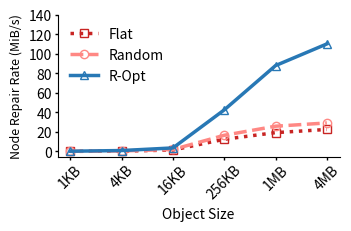
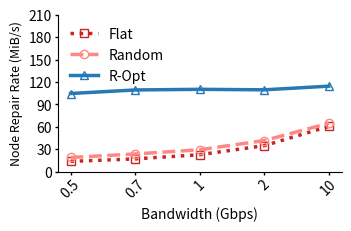
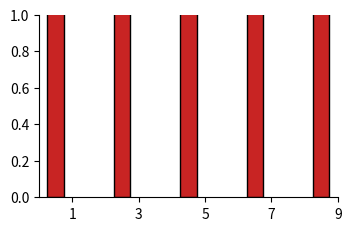

Write Python code to recreate these figures, in order. (Note: this script raises an exception after producing the figures.)
import matplotlib.pyplot as plt
import numpy as np


def mult_list(y1, n, k):
    y2 = []
    for item in y1:
        y2.append((item * k) / n)
    return y2


def time_to_MiBs(y1, size_MB, k):
    true_size = size_MB / k
    y2 = []
    for item in y1:
        y2.append((true_size * 64) / item)
    return y2


# def draw(x,y1,y2,y3,xlabel,ylabel,yticks,name):
#     fig,ax=plt.subplots(figsize=(1.7*2,1.3*2), dpi=300,constrained_layout=True)
#     #设置自变量的范围和个数

#     #画图
#     ax.plot(x,y1, label='Flat', linestyle=':', marker='s',  markersize='3.2',markerfacecolor="none",color="#C82423")
#     ax.plot(x,y2, label='Random', linestyle='--', marker='o', markersize='3',markerfacecolor="none",color="#FF8884")
#     ax.plot(x,y3, label='R-Opt', linestyle='-', marker='^', markersize='3',markerfacecolor="none",color="#2878B5")
#     #设置坐标轴
#     #ax.set_xlim(0, 9.5)
#     #ax.set_ylim(0, 1.4)
#     ax.set_yticks(yticks)
#     ax.set_xlabel(xlabel, fontsize=5,labelpad = 2)
#     ax.set_ylabel(ylabel, fontsize=5,labelpad = 2)
#     #设置刻度
#     ax.tick_params(axis='x', labelsize=5,rotation=45,pad=1,which='major',width=0.5,length=1)
#     ax.tick_params(axis='y', labelsize=5,pad = 1,which='major',width=0.5,length=1)
#     #显示网格
#     #ax.grid(True, linestyle='-.')
#     #ax.yaxis.grid(True, linestyle='-.')
#     #添加图例
#     legend = ax.legend(loc='best',frameon=False,fontsize = 4)


#     plt.show()
#     fig.savefig(name)
def draw(x, y1, y2, y3, xlabel, ylabel, yticks, name):
    fig, ax = plt.subplots(figsize=(1.7 * 2, 1.1 * 2), dpi=300, constrained_layout=True)
    #设置自变量的范围和个数
    
    ax.spines['right'].set_visible(False)
    ax.spines['top'].set_visible(False)
    #画图
    #009db2 - 024b51 - 0780cf
    #  #C82423   #FF8884  #2878B5
    ax.plot(x, y1, label='Flat', linestyle=':', marker='s', markersize='6.4', markerfacecolor="none", color="#C82423", linewidth=2.5)
    ax.plot(x, y2, label='Random', linestyle='--', marker='o', markersize='6', markerfacecolor="none", color="#FF8884", linewidth=2.5)
    ax.plot(x, y3, label='R-Opt', linestyle='-', marker='^', markersize='6', markerfacecolor="none", color="#2878B5", linewidth=2.5)
    #设置坐标轴
    #ax.set_xlim(0, 9.5)
    #ax.set_ylim(0, 1.4)
    ax.set_yticks(yticks)
    ax.set_xlabel(xlabel, fontsize=10, labelpad=4)
    ax.set_ylabel(ylabel, fontsize=9, labelpad=4)
    #设置刻度
    ax.tick_params(axis='x', labelsize=10, rotation=45, pad=2, which='major', width=1, length=2)
    ax.tick_params(axis='y', labelsize=10, pad=2, which='major', width=1, length=2)
    #显示网格
    #ax.grid(True, linestyle='-.')
    #ax.yaxis.grid(True, linestyle='-.')
    #添加图例
    legend = ax.legend(loc='best', frameon=False, fontsize=10)

    plt.show()
    fig.savefig(name)


# def draw_bar(x,y1,y2,y3,xlabel,ylabel,yticks,name,yerr1,yerr2,yerr3):
#     fig,ax=plt.subplots(figsize=(1.7,1.1), dpi=300,constrained_layout=True)
#     #设置自变量的范围和个数
#     index = np.array([1,3,5])#np.arange(1,len(x)+1,0.7)
#     print(index)
#     bar_width = 1
#     #画图
#     ax.set_xticks(index)
#     error_attri={"elinewidth":1,"ecolor":"black","capsize":1.5}
#     ax.bar(index-bar_width/2,y1,bar_width/2, label='Flat',yerr=yerr1,error_kw=error_attri,color="#C82423",edgecolor="black")
#     ax.bar(index,y2, bar_width/2,label='Random',yerr=yerr2,error_kw=error_attri,color="#FF8884",edgecolor="black")
#     ax.bar(index+bar_width/2,y3,bar_width/2, label='R-Opt',yerr=yerr3,error_kw=error_attri,color="#2878B5",edgecolor="black")
#     #设置坐标轴
#     #ax.set_xlim(0, 9.5)
#     #ax.set_ylim(0, 1.4)
#     ax.set_yticks(yticks)
#     ax.set_xticklabels(x)
#     ax.set_xlabel(xlabel, fontsize=5,labelpad=2)
#     ax.set_ylabel(ylabel, fontsize=5,labelpad=2)
#     #设置刻度
#     ax.tick_params(axis='x', labelsize=5,pad=1,which='major',width=0.5,length=1)
#     ax.tick_params(axis='y', labelsize=5,pad = 1,which='major',width=0.5,length=1)
#     #显示网格
#     #ax.grid(True, linestyle='-.')
#     #ax.yaxis.grid(True, linestyle='-.')
#     #添加图例
#     legend = ax.legend(loc='best',frameon=False,fontsize = 4)

#     plt.show()
#     fig.savefig(name)


def draw_bar(x, y1, y2, y3, xlabel, ylabel, yticks, name, yerr1, yerr2, yerr3):
    fig, ax = plt.subplots(figsize=(1.7 * 2, 1.1 * 2), dpi=300, constrained_layout=True)
    ax.spines['right'].set_visible(False)
    ax.spines['top'].set_visible(False)
    #设置自变量的范围和个数
    index = np.array([1, 3, 5, 7, 9])  #np.arange(1,len(x)+1,0.7)
    print(index)
    bar_width = 1
    #画图
    ax.set_xticks(index)
    #009db2 - 024b51 - 0780cf
    #  #C82423   #FF8884  #2878B5
    error_attri = {"elinewidth": 1, "ecolor": "black", "capsize": 1.5}
    ax.bar(index - bar_width / 2, y1, bar_width / 2, label='Flat', yerr=yerr1, error_kw=error_attri, color="#C82423", edgecolor="black")
    ax.bar(index, y2, bar_width / 2, label='Random', yerr=yerr2, error_kw=error_attri, color="#FF8884", edgecolor="black")
    ax.bar(index + bar_width / 2, y3, bar_width / 2, label='R-Opt', yerr=yerr3, error_kw=error_attri, color="#2878B5", edgecolor="black")
    #设置坐标轴
    #ax.set_xlim(0, 9.5)
    #ax.set_ylim(0, 1.4)
    ax.set_yticks(yticks)
    ax.set_xticklabels(x)
    ax.set_xlabel(xlabel, fontsize=10, labelpad=4)
    ax.set_ylabel(ylabel, fontsize=8, labelpad=4)
    #设置刻度
    ax.tick_params(rotation=45, axis='x', labelsize=10, pad=1, which='major', width=1, length=1.5)
    ax.tick_params(axis='y', labelsize=10, pad=1, which='major', width=1, length=1.5)
    #显示网格
    #ax.grid(True, linestyle='-.')
    #ax.yaxis.grid(True, linestyle='-.')
    #添加图例
    legend = ax.legend(loc='best', frameon=False, fontsize=9)

    plt.show()
    fig.savefig(name)


def draw_DRC_diff_bandwidth():
    x = ["0.5", "0.7", "1", "2", "10"]
    y1 = [11013, 20481, 29778, 39364, 48503]
    y1.reverse()
    y2 = [8573, 11450, 14221, 17993, 22906]
    y2.reverse()
    y3 = [6103, 6826, 6873, 6912, 7051]
    y3.reverse()
    #assert y1.shape[0]==y2.shape[0], '两个因变量个数不相等！'
    xlabel = 'Bandwidth (Gbps)'
    ylabel = 'Degraded Read Time (us)'
    name = 'DRC_diff_bandwidth_4M.pdf'
    yticks = [0, 10000, 20000, 30000, 40000, 50000]
    for i in range(len(x)):
        print(x[i])
        print("Flat", (y1[i] - y3[i]) / y1[i])
        print("Random", (y2[i] - y3[i]) / y2[i])
    draw(x, y1, y2, y3, xlabel, ylabel, yticks, name)


def draw_1block_NRC_diff_bandwidth():
    x = ["0.5", "0.7", "1", "2", "10"]
    y1 = [22151, 40813, 65818, 78728, 98651]
    y1.reverse()
    y2 = [22002, 35643, 51718, 64026, 77904]
    y2.reverse()
    y3 = [12877, 13338, 12278, 13906, 14318]
    y3.reverse()
    #assert y1.shape[0]==y2.shape[0], '两个因变量个数不相等！'
    xlabel = 'Bandwidth (Gbps)'
    ylabel = 'Node Repair Cost (us)'
    name = 'NRC_diff_bandwidth.pdf'
    yticks = [20000, 40000, 60000, 80000, 100000]
    for i in range(len(x)):
        print(x[i])
        print("Flat", (y1[i] - y3[i]) / y1[i])
        print("Random", (y2[i] - y3[i]) / y2[i])
    draw(x, y1, y2, y3, xlabel, ylabel, yticks, name)


def draw_64blocks_NRC_diff_bandwidth_1M():
    x = ["0.5", "0.7", "1", "2", "10"]
    y1 = [0.575073, 0.789185, 1.105053, 1.385028, 1.689053]
    y1.reverse()
    y2 = [0.504670, 0.673898, 0.824261, 1.183238, 1.419028]
    y2.reverse()
    y3 = [0.244530, 0.243649, 0.242420, 0.247230, 0.252838]
    y3.reverse()
    y1 = mult_list(y1, 12, 6)
    y2 = mult_list(y2, 12, 6)
    y3 = mult_list(y3, 12, 6)
    y1 = time_to_MiBs(y1, 1, 6)
    y2 = time_to_MiBs(y2, 1, 6)
    y3 = time_to_MiBs(y3, 1, 6)
    #assert y1.shape[0]==y2.shape[0], '两个因变量个数不相等！'
    xlabel = 'Bandwidth (Gbps)'
    ylabel = 'Node Repair Rate (MiB/s)'  #Node Repair Cost (s)'
    name = 'NRC_diff_bandwidth_1M.pdf'
    #yticks = [0.2,0.4,0.6,0.8,1]
    yticks = [0, 30, 60, 90, 120, 150, 180]
    for i in range(len(x)):
        print(x[i])
        print("Flat", y3[i] / y1[i])
        print("Random", y3[i] / y2[i])
    draw(x, y1, y2, y3, xlabel, ylabel, yticks, name)


def draw_64blocks_NRC_diff_bandwidth_4M():
    x = ["0.5", "0.7", "1", "2", "10"]
    y1 = [1.411070, 2.462203, 3.784595, 5.032706, 6.265415]
    y1.reverse()
    #y2 = [1.319308,2.243632,2.920577,4.244291,5.194672]
    y2 = [1.319308, 2.056638, 2.920577, 3.624811, 4.530040]
    y2.reverse()
    y3 = [0.745904, 0.779247, 0.774496, 0.780601, 0.816040]
    y3.reverse()
    #assert y1.shape[0]==y2.shape[0], '两个因变量个数不相等！'
    y1 = mult_list(y1, 12, 6)
    y2 = mult_list(y2, 12, 6)
    y3 = mult_list(y3, 12, 6)
    y1 = time_to_MiBs(y1, 4, 6)
    y2 = time_to_MiBs(y2, 4, 6)
    y3 = time_to_MiBs(y3, 4, 6)
    xlabel = 'Bandwidth (Gbps)'
    ylabel = 'Node Repair Rate (MiB/s)'  #Node Repair Cost (s)'
    name = 'NRC_diff_bandwidth_4M.pdf'
    yticks = [0, 30, 60, 90, 120, 150, 180, 210]
    for i in range(len(x)):
        print(x[i])
        print("Flat", y3[i] / y1[i])
        print("Random", y3[i] / y2[i])
    draw(x, y1, y2, y3, xlabel, ylabel, yticks, name)


def draw_DRC_diff_Parameter_1MB():
    x = ["(8,3,3)", "(12,6,3)", "(15,10,5)", "(18,12,5)", "(24,15,5)"]
    y1 = [11795, 8657, 8437, 8085, 7249]
    y2 = [7263, 4721, 4644, 5447, 3892]
    y3 = [3274, 2193, 3134, 3171, 1211]
    #assert y1.shape[0]==y2.shape[0], '两个因变量个数不相等！'
    xlabel = 'Coding Parameter'
    ylabel = 'Degraded Read Time (us)'
    name = 'DRC_diff_Parameter_1MB.pdf'
    yticks = [0, 2500, 5000, 7500, 10000, 12500, 15000, 17500]
    yerr1 = [[12094-11795,8840-8657,8725-8437,8403-8085,7504-7249],\
            [11795-11073,8657-8475,8437-8149,8085-7933,7249-7101]]
    yerr2 = [[7593-7263,4778-4721,4794-4644,5807-5447,3967-3892],\
            [7263-7009,4721-4674,4644-4268,5447-5123,3892-3793 ]]
    yerr3 = [[3394-3274,2295-2193,3319-3134,3234-3171,1302-1211],\
            [3274-3001,2193-2061,3134-2902,3171-3095,1211-1194]]
    sum1 = 0
    sum2 = 0
    sum3 = 0
    for i in range(len(x)):
        print(x[i])
        print("Flat", (y1[i] - y3[i]) / y1[i])
        print("Random", (y2[i] - y3[i]) / y2[i])
    draw_bar(x, y1, y2, y3, xlabel, ylabel, yticks, name, yerr1, yerr2, yerr3)


def draw_1block_NRC_diff_Parameter_1MB():
    x = ["(8,3,3)", "(12,6,3)", "(15,10,5)", "(18,12,5)", "(24,15,5)"]
    y1 = [23353, 17467, 11740]
    y2 = [16054, 14865, 6603]
    y3 = [5779, 4686, 4403]
    y1[0], y1[1], y1[2], y1[3], y1[4] = (y1[0] * 3) / 8, (y1[1] * 6) / 12, (y1[2] * 10) / 15, (y1[3] * 12) / 18, (y1[4] * 15) / 24
    y2[0], y2[1], y2[2], y2[3], y2[4] = (y2[0] * 3) / 8, (y2[1] * 6) / 12, (y2[2] * 10) / 15, (y2[3] * 12) / 18, (y2[4] * 15) / 24
    y3[0], y3[1], y3[2], y3[3], y3[4] = (y3[0] * 3) / 8, (y3[1] * 6) / 12, (y3[2] * 10) / 15, (y3[3] * 12) / 18, (y3[4] * 15) / 24
    #assert y1.shape[0]==y2.shape[0], '两个因变量个数不相等！'
    xlabel = 'Coding Parameter'
    ylabel = 'Node Repair Cost (us)'
    name = 'NRC_diff_Parameter_1MB.pdf'
    yticks = [5000, 10000, 15000, 20000, 25000]
    yerr1 = [[23353-22769,17467-16655,11740-10269],\
            [25059-23353,19004-17467,12789-11740]]
    yerr2 = [[16054-15171,14865-13881,6603-6419],\
            [18109-16054,16623-14865,6753-6603]]
    yerr3 = [[5779-5219,4686-4177,4403-4089],\
            [6004-5779,6150-4686,4683-4403]]
    for i in range(len(x)):
        print(x[i])
        print("Flat", (y1[i] - y3[i]) / y1[i])
        print("Random", (y2[i] - y3[i]) / y2[i])

    draw_bar(x, y1, y2, y3, xlabel, ylabel, yticks, name, yerr1, yerr2, yerr3)


def draw_64blocks_NRC_diff_Parameter_1MB():
    x = ["(8,3,3)", "(12,6,3)", "(15,10,5)", "(18,12,5)", "(24,15,5)"]
    y1 = [1.530155, 1.105053, 0.805892, 0.788984, 0.751027]
    y2 = [0.966644, 0.824261, 0.460064, 0.510249, 0.339853]
    y3 = [0.341029, 0.242420, 0.337872, 0.327082, 0.126371]
    y1[0], y1[1], y1[2], y1[3], y1[4] = (y1[0] * 3) / 8, (y1[1] * 6) / 12, (y1[2] * 10) / 15, (y1[3] * 12) / 18, (y1[4] * 15) / 24
    y2[0], y2[1], y2[2], y2[3], y2[4] = (y2[0] * 3) / 8, (y2[1] * 6) / 12, (y2[2] * 10) / 15, (y2[3] * 12) / 18, (y2[4] * 15) / 24
    y3[0], y3[1], y3[2], y3[3], y3[4] = (y3[0] * 3) / 8, (y3[1] * 6) / 12, (y3[2] * 10) / 15, (y3[3] * 12) / 18, (y3[4] * 15) / 24
    print(y1, y2, y3)
    y1[0], y1[1], y1[2], y1[3], y1[4] = (1 * 64) / (y1[0] * 3), (1 * 64) / (y1[1] * 6), (1 * 64) / (y1[2] * 10), (1 * 64) / (y1[3] * 12), (1 * 64) / (y1[4] * 15)
    y2[0], y2[1], y2[2], y2[3], y2[4] = (1 * 64) / (y2[0] * 3), (1 * 64) / (y2[1] * 6), (1 * 64) / (y2[2] * 10), (1 * 64) / (y2[3] * 12), (1 * 64) / (y2[4] * 15)
    y3[0], y3[1], y3[2], y3[3], y3[4] = (1 * 64) / (y3[0] * 3), (1 * 64) / (y3[1] * 6), (1 * 64) / (y3[2] * 10), (1 * 64) / (y3[3] * 12), (1 * 64) / (y3[4] * 15)
    #assert y1.shape[0]==y2.shape[0], '两个因变量个数不相等！'
    xlabel = 'Coding Parameter'
    ylabel = 'Node Repair Rate (MiB/s)'  #Node Repair Cost (s)'
    name = 'NRC_diff_Parameter_1MB.pdf'
    print(y1, y2, y3)
    yticks = [0, 40, 80, 120, 160, 200, 240]

    yerr1 = [[(1*64*8)/(1.530155*3*3)-(1*64*8)/(1.515182*3*3), (1*64*12)/(1.105053*6*6)-(1*64*12)/(1.100065*6*6), (1*64*15)/(0.805892*10*10)-(1*64*15)/(0.800367*10*10),  (1*18*64)/(0.788984*12*12)-(1*18*64)/(0.78082*12*12), (1*24*64)/(0.751027*15*15)-(1*24*64)/(0.735515*15*15)],\
            [(1*64*8)/(1.541491*3*3)-(1*64*8)/(1.530155*3*3), (1*64*12)/(1.129550*6*6)-(1*64*12)/(1.105053*6*6), (1*64*15)/(0.807234*10*10)-(1*64*15)/(0.805892*10*10),   (1*18*64)/(0.795515*12*12)-(1*18*64)/(0.788984*12*12), (1*24*64)/(0.761056*15*15)-(1*24*64)/(0.751027*15*15)]]
    yerr2 = [[(1*64*8)/(0.966644*3*3)-(1*64*8)/(0.947678*3*3), (1*64*12)/(0.824261*6*6)-(1*64*12)/(0.792793*6*6), (1*64*15)/(0.460064*10*10)-(1*64*15)/(0.454640*10*10),  (1*18*64)/(0.510249*12*12)-(1*18*64)/(0.507032*12*12), (1*24*64)/(0.339853*15*15)-(1*24*64)/(0.329260*15*15)],\
        [(1*64*8)/(0.999919*3*3)-(1*64*8)/(0.966644*3*3), (1*64*12)/(0.844320*6*6)-(1*64*12)/(0.824261*6*6), (1*64*15)/(0.487717*10*10)-(1*64*15)/(0.470064*10*10),       (1*18*64)/(0.513133*12*12)-(1*18*64)/(0.510249*12*12), (1*24*64)/(0.348884*15*15)-(1*24*64)/(0.339853*15*15)]]
    yerr3 = [[(1*64*8)/(0.341029*3*3)-(1*64*8)/(0.321817*3*3), (1*64*12)/(0.242420*6*6)-(1*64*12)/(0.231884*6*6), (1*64*15)/(0.307872*10*10)-(1*64*15)/(0.294297*10*10),  (1*18*64)/(0.327082*12*12)-(1*18*64)/(0.310901*12*12), (1*24*64)/(0.126371*15*15)-(1*24*64)/(0.120191*15*15)],\
            [(1*64*8)/(0.361474*3*3)-(1*64*8)/(0.341029*3*3), (1*64*12)/(0.253953*6*6)-(1*64*12)/(0.242420*6*6), (1*64*15)/(0.407709*10*10)-(1*64*15)/(0.397872*10*10),   (1*18*64)/(0.351632*12*12)-(1*18*64)/(0.337082*12*12), (1*24*64)/(0.129955*15*15)-(1*24*64)/(0.126371*15*15)]]
    # yerr1[0][0],yerr1[0][1],yerr1[0][2],yerr1[0][3],yerr1[0][4] = (yerr1[0][0]*3)/8,(yerr1[0][1]*6)/12,(yerr1[0][2]*10)/15,(yerr1[0][3]*12)/18,(yerr1[0][4]*15)/24
    # yerr1[1][0],yerr1[1][1],yerr1[1][2],yerr1[1][3],yerr1[1][4] = (yerr1[1][0]*3)/8,(yerr1[1][1]*6)/12,(yerr1[1][2]*10)/15,(yerr1[1][3]*12)/18,(yerr1[1][4]*15)/24

    # yerr2[0][0],yerr2[0][1],yerr2[0][2],yerr2[0][3],yerr2[0][4] = (yerr2[0][0]*3)/8,(yerr2[0][1]*6)/12,(yerr2[0][2]*10)/15,(yerr2[0][3]*12)/18,(yerr2[0][4]*15)/24
    # yerr2[1][0],yerr2[1][1],yerr2[1][2],yerr2[1][3],yerr2[1][4] = (yerr2[1][0]*3)/8,(yerr2[1][1]*6)/12,(yerr2[1][2]*10)/15,(yerr2[1][3]*12)/18,(yerr2[1][4]*15)/24

    # yerr3[0][0],yerr3[0][1],yerr3[0][2],yerr3[0][3],yerr3[0][4] = (yerr3[0][0]*3)/8,(yerr3[0][1]*6)/12,(yerr3[0][2]*10)/15,(yerr3[0][3]*12)/18,(yerr3[0][4]*15)/24
    # yerr3[1][0],yerr3[1][1],yerr3[1][2],yerr3[1][3],yerr3[1][4] = (yerr3[1][0]*3)/8,(yerr3[1][1]*6)/12,(yerr3[1][2]*10)/15,(yerr3[1][3]*12)/18,(yerr3[1][4]*15)/24

    # print(yerr1)
    # print(yerr2)
    # print(yerr3)

    # yerr1[0][0],yerr1[0][1],yerr1[0][2],yerr1[0][3],yerr1[0][4] = (1*64)/(yerr1[0][0]*3),(1*64)/(yerr1[0][1]*6),(1*64)/(yerr1[0][2]*10),(1*64)/(yerr1[0][3]*12),(1*64)/(yerr1[0][4]*15)
    # yerr1[1][0],yerr1[1][1],yerr1[1][2],yerr1[1][3],yerr1[1][4] = (1*64)/(yerr1[1][0]*3),(1*64)/(yerr1[1][1]*6),(1*64)/(yerr1[1][2]*10),(1*64)/(yerr1[1][3]*12),(1*64)/(yerr1[1][4]*15)

    # yerr2[0][0],yerr2[0][1],yerr2[0][2],yerr2[0][3],yerr2[0][4] = (1*64)/(yerr2[0][0]*3),(1*64)/(yerr2[0][1]*6),(1*64)/(yerr2[0][2]*10),(1*64)/(yerr2[0][3]*12),(1*64)/(yerr2[0][4]*15)
    # yerr2[1][0],yerr2[1][1],yerr2[1][2],yerr2[1][3],yerr2[1][4] = (1*64)/(yerr2[1][0]*3),(1*64)/(yerr2[1][1]*6),(1*64)/(yerr2[1][2]*10),(1*64)/(yerr2[1][3]*12),(1*64)/(yerr2[1][4]*15)

    # yerr3[0][0],yerr3[0][1],yerr3[0][2],yerr3[0][3],yerr3[0][4] = (1*64)/(yerr3[0][0]*3),(1*64)/(yerr3[0][1]*6),(1*64)/(yerr3[0][2]*10),(1*64)/(yerr3[0][3]*12),(1*64)/(yerr3[0][4]*15)
    # yerr3[1][0],yerr3[1][1],yerr3[1][2],yerr3[1][3],yerr3[1][4] = (1*64)/(yerr3[1][0]*3),(1*64)/(yerr3[1][1]*6),(1*64)/(yerr3[1][2]*10),(1*64)/(yerr3[1][3]*12),(1*64)/(yerr3[1][4]*15)
    # print(yerr1)
    # print(yerr2)
    # print(yerr3)
    # y1 = mult_list(y1,12,6)
    # y2 = mult_list(y2,12,6)
    # y3 = mult_list(y3,12,6)
    for i in range(len(x)):
        print(x[i])
        print("Flat", y3[i] / y1[i])
        print("Random", y3[i] / y2[i])

    draw_bar(x, y1, y2, y3, xlabel, ylabel, yticks, name, yerr1, yerr2, yerr3)


def draw_draw_1blocks_DRC_diff_Parameter_4MB():
    x = ["(8,3,3)", "(12,6,3)", "(15,10,5)", "(18,12,5)", "(24,15,5)"]
    y1 = [44179, 29778, 29908, 28001, 26984]
    y2 = [22991, 14221, 17292, 19945, 8450]
    y3 = [11065, 6873, 8020, 10295, 3714]
    #assert y1.shape[0]==y2.shape[0], '两个因变量个数不相等！'
    xlabel = 'Coding Parameter'
    ylabel = 'Degraded Read Time (us)'
    name = 'DRC_diff_Parameter_4MB.pdf'
    yticks = [0, 10000, 20000, 30000, 40000, 50000, 60000]
    yerr1 = [[44179-41007,29778-27334,29908-27112,28001-27011,26984-24887],\
            [46215-44179,31040-29778,29908-28745,29033-28001,28584-26984]]
    yerr2 = [[22991-21728,14221-14054,17292-14710,19945-18002,8450-7935],\
            [24097-22991,14328-14221,19919-17292,21123-19945,8963-8450]]

    yerr3 = [[11065-10589,6873-6179,8020-7070,10295-9939,3714-3632],\
            [11199-11065,8355-6873,9904-8020,10651-10295,3902-3714]]
    for i in range(len(x)):
        print(x[i])
        print("Flat", (y1[i] - y3[i]) / y1[i])
        print("Random", (y2[i] - y3[i]) / y2[i])
    draw_bar(x, y1, y2, y3, xlabel, ylabel, yticks, name, yerr1, yerr2, yerr3)


def draw_draw_1blocks_NRC_diff_Parameter_4MB():
    x = ["(8,3,3)", "(12,6,3)", "(15,10,5)", "(18,12,5)", "(24,15,5)"]
    y1 = [88116, 65818, 40766]
    y2 = [55389, 51718, 20616]
    y3 = [20647, 12278, 11230]
    #assert y1.shape[0]==y2.shape[0], '两个因变量个数不相等！'
    xlabel = 'Coding Parameter'
    ylabel = 'Node Repair Cost (us)'
    name = 'NRC_diff_Parameter_4MB.pdf'
    yticks = [20000, 40000, 60000, 80000, 100000]
    yerr1 = [[88116-82992,65818-60288,40766-39167],\
            [90890-88116,70892-65818,45019-40766]]
    yerr2 = [[55389-53277,51718-50048,20616-19713],\
            [58910-55389,54161-51718,23196-20616]]
    yerr3 = [[20647-19497,12278-11527,11230-10291],\
            [23971-20647,15584-12278,13350-11230]]
    for i in range(len(x)):
        print(x[i])
        print("Flat", (y1[i] - y3[i]) / y1[i])
        print("Random", (y2[i] - y3[i]) / y2[i])
    draw_bar(x, y1, y2, y3, xlabel, ylabel, yticks, name, yerr1, yerr2, yerr3)


def draw_64blocks_NRC_diff_Parameter_4MB():
    x = ["(8,3,3)", "(12,6,3)", "(15,10,5)", "(18,12,5)", "(24,15,5)"]
    y1 = [5.610397, 3.784595, 2.663662, 2.543211, 2.382081]
    y2 = [3.475751, 2.920577, 1.426934, 1.895024, 0.914806]
    y3 = [1.080300, 0.774496, 0.947704, 1.072348, 0.375345]
    y1[0], y1[1], y1[2], y1[3], y1[4] = (y1[0] * 3) / 8, (y1[1] * 6) / 12, (y1[2] * 10) / 15, (y1[3] * 12) / 18, (y1[4] * 15) / 24
    y2[0], y2[1], y2[2], y2[3], y2[4] = (y2[0] * 3) / 8, (y2[1] * 6) / 12, (y2[2] * 10) / 15, (y2[3] * 12) / 18, (y2[4] * 15) / 24
    y3[0], y3[1], y3[2], y3[3], y3[4] = (y3[0] * 3) / 8, (y3[1] * 6) / 12, (y3[2] * 10) / 15, (y3[3] * 12) / 18, (y3[4] * 15) / 24
    y1[0], y1[1], y1[2], y1[3], y1[4] = (4 * 64) / (y1[0] * 3), (4 * 64) / (y1[1] * 6), (4 * 64) / (y1[2] * 10), (4 * 64) / (y1[3] * 12), (4 * 64) / (y1[4] * 15)
    y2[0], y2[1], y2[2], y2[3], y2[4] = (4 * 64) / (y2[0] * 3), (4 * 64) / (y2[1] * 6), (4 * 64) / (y2[2] * 10), (4 * 64) / (y2[3] * 12), (4 * 64) / (y2[4] * 15)
    y3[0], y3[1], y3[2], y3[3], y3[4] = (4 * 64) / (y3[0] * 3), (4 * 64) / (y3[1] * 6), (4 * 64) / (y3[2] * 10), (4 * 64) / (y3[3] * 12), (4 * 64) / (y3[4] * 15)
    #assert y1.shape[0]==y2.shape[0], '两个因变量个数不相等！'
    xlabel = 'Coding Parameter'
    ylabel = 'Node Repair Rate (MiB/s)'  #Node Repair Cost (s)'
    name = 'NRC_diff_Parameter_4MB.pdf'
    yticks = [0, 40, 80, 120, 160, 200, 240, 280]
    yerr1 = [[(4*64*8)/(5.610397*3*3)-(4*64*8)/(5.547993*3*3),  (4*64*12)/(3.7845958*6*6)-(4*64*12)/(3.714837*6*6),  (4*64*15)/(2.663662*10*10)-(4*64*15)/(2.609742*10*10),   (4*64*18)/(2.543211*12*12)-(4*64*18)/(2.489419*12*12),  (4*64*24)/(2.382081*15*15)-(4*64*24)/(2.313187*15*15),],\
            [(4*64*8)/(5.771332*3*3)-(4*64*8)/(5.610397*3*3),   (4*64*12)/(3.873669*6*6)-(4*64*12)/(3.784595*6*6),   (4*64*15)/(2.735906*10*10)-(4*64*15)/(2.663662*10*10),   (4*64*18)/(2.593051*12*12)-(4*64*18)/(2.543211*12*12),  (4*64*24)/(2.475105*15*15)-(4*64*24)/(2.382081*15*15),]]
    yerr2 = [[(4*64*8)/(3.475751*3*3)-(4*64*8)/(3.391519*3*3),  (4*64*12)/(2.920577*6*6)-(4*64*12)/(2.895699*6*6),   (4*64*15)/(1.426934*10*10)-(4*64*15)/(1.404525*10*10),   (4*64*18)/(1.895024*12*12)-(4*64*18)/(1.859207*12*12),  (4*64*24)/(0.914806*15*15)-(4*64*24)/(0.850277*15*15)],\
            [(4*64*8)/(3.558689*3*3)-(4*64*8)/(3.475751*3*3),   (4*64*12)/(2.945822*6*6)-(4*64*12)/(2.920577*6*6),   (4*64*15)/(1.503417*10*10)-(4*64*15)/(1.426934*10*10),   (4*64*18)/(1.916368*12*12)-(4*64*18)/(1.895024*12*12),  (4*64*24)/(0.952451*15*15)-(4*64*24)/(0.914806*15*15)] ]
    yerr3 = [[(4*64*8)/(1.080300*3*3)-(4*64*8)/(1.041069*3*3),  (4*64*12)/(0.774496*6*6)-(4*64*12)/(0.752889*6*6),   (4*64*15)/(0.947704*10*10)-(4*64*15)/(0.931452*10*10),   (4*64*18)/(1.072348*12*12)-(4*64*18)/(1.054289*12*12),  (4*64*24)/(0.375345*15*15)-(4*64*24)/(0.368995*15*15)],\
            [(4*64*8)/(1.150704*3*3)-(4*64*8)/(1.080300*3*3),   (4*64*12)/(0.795514*6*6)-(4*64*12)/(0.774496*6*6),   (4*64*15)/(0.985113*10*10)-(4*64*15)/(0.947704*10*10),   (4*64*18)/(1.098734*12*12)-(4*64*18)/(1.072348*12*12),  (4*64*24)/(0.382673*15*15)-(4*64*24)/(0.375345*15*15)]]
    # yerr1[0][0],yerr1[0][1],yerr1[0][2],yerr1[0][3],yerr1[0][4] = (yerr1[0][0]*3)/8,(yerr1[0][1]*6)/12,(yerr1[0][2]*10)/15,(yerr1[0][3]*12)/18,(yerr1[0][4]*15)/24
    # yerr1[1][0],yerr1[1][1],yerr1[1][2],yerr1[1][3],yerr1[1][4] = (yerr1[1][0]*3)/8,(yerr1[1][1]*6)/12,(yerr1[1][2]*10)/15,(yerr1[1][3]*12)/18,(yerr1[1][4]*15)/24

    # yerr2[0][0],yerr2[0][1],yerr2[0][2],yerr2[0][3],yerr2[0][4] = (yerr2[0][0]*3)/8,(yerr2[0][1]*6)/12,(yerr2[0][2]*10)/15,(yerr2[0][3]*12)/18,(yerr2[0][4]*15)/24
    # yerr2[1][0],yerr2[1][1],yerr2[1][2],yerr2[1][3],yerr2[1][4] = (yerr2[1][0]*3)/8,(yerr2[1][1]*6)/12,(yerr2[1][2]*10)/15,(yerr2[1][3]*12)/18,(yerr2[1][4]*15)/24

    # yerr3[0][0],yerr3[0][1],yerr3[0][2],yerr3[0][3],yerr3[0][4] = (yerr3[0][0]*3)/8,(yerr3[0][1]*6)/12,(yerr3[0][2]*10)/15,(yerr3[0][3]*12)/18,(yerr3[0][4]*15)/24
    # yerr3[1][0],yerr3[1][1],yerr3[1][2],yerr3[1][3],yerr3[1][4] = (yerr3[1][0]*3)/8,(yerr3[1][1]*6)/12,(yerr3[1][2]*10)/15,(yerr3[1][3]*12)/18,(yerr3[1][4]*15)/24

    # yerr1[0][0],yerr1[0][1],yerr1[0][2],yerr1[0][3],yerr1[0][4] = (4*64)/(yerr1[0][0]*3),(4*64)/(yerr1[0][1]*6),(4*64)/(yerr1[0][2]*10),(4*64)/(yerr1[0][3]*12),(4*64)/(yerr1[0][4]*15)
    # yerr1[1][0],yerr1[1][1],yerr1[1][2],yerr1[1][3],yerr1[1][4] = (4*64)/(yerr1[1][0]*3),(4*64)/(yerr1[1][1]*6),(4*64)/(yerr1[1][2]*10),(4*64)/(yerr1[1][3]*12),(4*64)/(yerr1[1][4]*15)

    # yerr2[0][0],yerr2[0][1],yerr2[0][2],yerr2[0][3],yerr2[0][4] = (4*64)/(yerr2[0][0]*3),(4*64)/(yerr2[0][1]*6),(4*64)/(yerr2[0][2]*10),(4*64)/(yerr2[0][3]*12),(4*64)/(yerr2[0][4]*15)
    # yerr2[1][0],yerr2[1][1],yerr2[1][2],yerr2[1][3],yerr2[1][4] = (4*64)/(yerr2[1][0]*3),(4*64)/(yerr2[1][1]*6),(4*64)/(yerr2[1][2]*10),(4*64)/(yerr2[1][3]*12),(4*64)/(yerr2[1][4]*15)

    # yerr3[0][0],yerr3[0][1],yerr3[0][2],yerr3[0][3],yerr3[0][4] = (4*64)/(yerr3[0][0]*3),(4*64)/(yerr3[0][1]*6),(4*64)/(yerr3[0][2]*10),(4*64)/(yerr3[0][3]*12),(4*64)/(yerr3[0][4]*15)
    # yerr3[1][0],yerr3[1][1],yerr3[1][2],yerr3[1][3],yerr3[1][4] = (4*64)/(yerr3[1][0]*3),(4*64)/(yerr3[1][1]*6),(4*64)/(yerr3[1][2]*10),(4*64)/(yerr3[1][3]*12),(4*64)/(yerr3[1][4]*15)
    for i in range(len(x)):
        print(x[i])
        print("Flat", y3[i] / y1[i])
        print("Random", y3[i] / y2[i])
    draw_bar(x, y1, y2, y3, xlabel, ylabel, yticks, name, yerr1, yerr2, yerr3)


def draw_DRC_diff_object_size():
    x = ["1KB", "4KB", "16KB", "256KB", "1MB", "4MB"]
    y1 = [1397, 1443, 1675, 3261, 8657, 29778]
    y2 = [771, 888, 944, 2038, 4721, 14221]
    y3 = [486, 477, 523, 868, 2193, 6873]
    #assert y1.shape[0]==y2.shape[0], '两个因变量个数不相等！'
    xlabel = 'Object Size'
    ylabel = 'Degraded Read Time (us)'
    yticks = [0, 5000, 10000, 15000, 20000, 25000, 30000, 35000]
    name = 'DRC_diff_object_size.pdf'
    sum1 = 0
    sum2 = 0
    sum3 = 0
    for i in range(len(y1)):
        print(x[i])
        print("Flat")
        print((y1[i] - y3[i]) / y1[i])
        print("Random")
        print((y2[i] - y3[i]) / y2[i])
    # for item in y1:
    #     sum1 = sum1 + item
    # for item in y2:
    #     sum2 = sum2 + item
    # for item in y3:
    #     sum3 = sum3 + item
    # print(ylabel)
    # print("Flat")
    # print((sum1-sum3)/sum1)
    # print("Random")
    # print((sum2-sum3)/sum2)
    draw(x, y1, y2, y3, xlabel, ylabel, yticks, name)


def draw_1block_NRC_diff_object_size():
    x = ["1KB", "4KB", "16KB", "256KB", "1MB", "4MB"]
    y1 = [2822, 2905, 3257, 6492, 17467, 65818]
    y2 = [2562, 2348, 2637, 5561, 14865, 51718]
    y3 = [906, 918, 1020, 1612, 4686, 12278]
    #assert y1.shape[0]==y2.shape[0], '两个因变量个数不相等！'
    xlabel = 'Object Size'
    ylabel = 'Node Repair Cost (us)'
    name = 'NRC_diff_object_size.pdf'
    yticks = [10000, 20000, 30000, 40000, 50000, 60000, 70000]
    sum1 = 0
    sum2 = 0
    sum3 = 0
    for item in y1:
        sum1 = sum1 + item
    for item in y2:
        sum2 = sum2 + item
    for item in y3:
        sum3 = sum3 + item
    print(ylabel)
    print("Flat")
    print((sum1 - sum3) / sum1)
    print("Random")
    print((sum2 - sum3) / sum2)
    draw(x, y1, y2, y3, xlabel, ylabel, yticks, name)


def draw_64blocks_NRC_diff_object_size():
    x = ["1KB", "4KB", "16KB", "256KB", "1MB", "4MB"]
    y1 = [0.197268, 0.226847, 0.226847, 0.426290, 1.105053, 3.784595]
    y2 = [0.131399, 0.145351, 0.165066, 0.321367, 0.824261, 2.920577]
    y3 = [0.080147, 0.088120, 0.091774, 0.125175, 0.242420, 0.774496]
    y1 = mult_list(y1, 12, 6)
    y2 = mult_list(y2, 12, 6)
    y3 = mult_list(y3, 12, 6)
    y1[0], y1[1], y1[2], y1[3], y1[4], y1[5] = (1 / 1024) * 64 / (y1[0] * 6), (4 / 1024) * 64 / (y1[1] * 6), (16 / 1024) * 64 / (y1[2] * 6), (256 / 1024) * 64 / (y1[3] * 6), (1 * 64) / (y1[4] * 6), (4 * 64) / (y1[5] * 6)
    y2[0], y2[1], y2[2], y2[3], y2[4], y2[5] = (1 / 1024) * 64 / (y2[0] * 6), (4 / 1024) * 64 / (y2[1] * 6), (16 / 1024) * 64 / (y2[2] * 6), (256 / 1024) * 64 / (y2[3] * 6), (1 * 64) / (y2[4] * 6), (4 * 64) / (y2[5] * 6)
    y3[0], y3[1], y3[2], y3[3], y3[4], y3[5] = (1 / 1024) * 64 / (y3[0] * 6), (4 / 1024) * 64 / (y3[1] * 6), (16 / 1024) * 64 / (y3[2] * 6), (256 / 1024) * 64 / (y3[3] * 6), (1 * 64) / (y3[4] * 6), (4 * 64) / (y3[5] * 6)
    #assert y1.shape[0]==y2.shape[0], '两个因变量个数不相等！'
    xlabel = 'Object Size'
    ylabel = 'Node Repair Rate (MiB/s)'  #Node Repair Cost (s)'
    name = 'NRC_diff_object_size.pdf'
    #yticks = [0.4,0.8,1.2,1.6,2]#[1,2,3,4,5]#
    yticks = [0, 20, 40, 60, 80, 100, 120, 140]
    # sum1=0
    # sum2=0
    # sum3=0
    print(y1, y2, y3)
    for i in range(len(y1)):
        print(x[i])
        print("Flat")
        print(y3[i] / y1[i])
        print("Random")
        print(y3[i] / y2[i])
        #if y2[i]<y1[i]:
        #print(y1[i],y2[i],y3[i])
    # for item in y1:
    #     sum1 = sum1 + item
    # for item in y2:
    #     sum2 = sum2 + item
    # for item in y3:
    #     sum3 = sum3 + item
    # print(ylabel)
    # print("Flat")
    # print((sum1-sum3)/sum1)
    # print("Random")
    # print((sum2-sum3)/sum2)
    # print(ylabel)
    # print("Flat")
    # print(sum3/sum1)
    # print("Random")
    # print(sum3/sum2)
    draw(x, y1, y2, y3, xlabel, ylabel, yticks, name)


def item_to_size_G(list_origin, size_of_one_block_M):
    y1 = []
    for item in list_origin:
        y1.append((item * size_of_one_block_M) / 1024)
    return y1


def draw_7(x, y1, y2, y3, y4, y5, y6, xlabel, ylabel, yticks, name):
    fig, ax = plt.subplots(figsize=(1.7 * 4, 1.1 * 2), dpi=300, constrained_layout=True)
    ax.spines['right'].set_visible(False)
    ax.spines['top'].set_visible(False)
    #设置自变量的范围和个数
    index = np.array([1, 3.5, 6, 8.5, 11, 13.5, 16])  #np.arange(1,len(x)+1,0.7)#[1,4,7,10,13,16,19]
    print(index)
    bar_width = 2
    #画图
    ax.set_xticks(index)
    #009db2 - 024b51 - 0780cf
    #  #C82423   #FF8884  #2878B5
    error_attri = {"elinewidth": 1, "ecolor": "black", "capsize": 1.5}
    ax.bar(index - 5 * bar_width / 12, y1, bar_width / 6, error_kw=error_attri, color="#C82423", edgecolor="black", label='Node0')
    ax.bar(index - bar_width / 4, y2, bar_width / 6, error_kw=error_attri, color="#FF8884", edgecolor="black", label='Node1')
    ax.bar(index - bar_width / 12, y3, bar_width / 6, error_kw=error_attri, color="#2878B5", edgecolor="black", label='Node2')
    ax.bar(index + bar_width / 12, y4, bar_width / 6, error_kw=error_attri, color="#F8AC8C", edgecolor="black", label='Node3')
    ax.bar(index + bar_width / 4, y5, bar_width / 6, error_kw=error_attri, color="#00adb5", edgecolor="black", label='Node4')
    ax.bar(index + 5 * bar_width / 12, y6, bar_width / 6, error_kw=error_attri, color="#fce38a", edgecolor="black", label='Node5')
    #设置坐标轴
    #ax.set_xlim(0, 9.5)
    #ax.set_ylim(0, 1.4)
    ax.set_yticks(yticks)
    ax.set_xticklabels(x)
    ax.set_xlabel(xlabel, fontsize=10, labelpad=4)
    ax.set_ylabel(ylabel, fontsize=8, labelpad=4)
    #设置刻度
    ax.tick_params(axis='x', labelsize=10, pad=1, which='major', width=1, length=1.5)  #rotation=45,
    ax.tick_params(axis='y', labelsize=10, pad=1, which='major', width=1, length=1.5)
    #显示网格
    #ax.grid(True, linestyle='-.')
    #ax.yaxis.grid(True, linestyle='-.')
    #添加图例
    legend = ax.legend(loc='best', frameon=False, fontsize=9, ncol=3, labelspacing=0.1, columnspacing=0.1, handletextpad=0.1)

    plt.show()
    fig.savefig(name)


def load_balance_draw():
    x = ["0", "1", "2", "3", "4", "5", "6"]
    yy1 = item_to_size_G([511, 528, 526, 538, 567, 557], 2.67)
    yy2 = item_to_size_G([601, 523, 533, 596, 562, 508], 2.67)
    yy3 = item_to_size_G([507, 545, 543, 599, 550, 504], 2.67)
    yy4 = item_to_size_G([537, 581, 597, 564, 535, 559], 2.67)
    yy5 = item_to_size_G([562, 517, 532, 530, 518, 543], 2.67)
    yy6 = item_to_size_G([554, 528, 493, 507, 508, 539], 2.67)
    yy7 = item_to_size_G([530, 532, 512, 499, 539, 521], 2.67)
    y1 = item_to_size_G([511, 601, 507, 537, 562, 554, 530], 2.67)
    y2 = item_to_size_G([528, 523, 545, 581, 517, 528, 532], 2.67)
    y3 = item_to_size_G([526, 533, 543, 597, 532, 493, 512], 2.67)
    y4 = item_to_size_G([538, 596, 599, 564, 530, 507, 499], 2.67)
    y5 = item_to_size_G([567, 562, 550, 535, 518, 508, 539], 2.67)
    y6 = item_to_size_G([557, 508, 504, 559, 543, 539, 521], 2.67)

    all_list = y1 + y2 + y3 + y4 + y5 + y6
    all_cluster = [sum(yy1), sum(yy2), sum(yy3), sum(yy4), sum(yy5), sum(yy6), sum(yy7)]
    print("node_level_min:", min(all_list))
    print("node_level_max:", max(all_list))
    print("node_level_average:", sum(all_list) / len(all_list))
    print("cluster_level_min:", min(all_cluster))
    print("cluster_level_max:", max(all_cluster))
    print("cluster_level_average:", sum(all_cluster) / len(all_cluster))

    print(y1)
    print(y2)
    print(y3)
    print(y4)
    print(y5)
    print(y6)
    #assert y1.shape[0]==y2.shape[0], '两个因变量个数不相等！'
    xlabel = 'Cluster ID'
    ylabel = 'Data volume(GB)'
    name = 'Load_Balance_pic.pdf'
    yticks = [0.3, 0.6, 0.9, 1.2, 1.5, 1.8, 2.1]
    print(y1)

    max1 = max(y1 + y2 + y3 + y4 + y5 + y6)
    min1 = min(y1 + y2 + y3 + y4 + y5 + y6)
    print("max1/min1", max1 / min1)
    print("sum", sum(y1 + y2 + y3 + y4 + y5 + y6))
    draw_7(x, y1, y2, y3, y4, y5, y6, xlabel, ylabel, yticks, name)
    #draw(x,y1,y2,y3,xlabel,ylabel,yticks,name)


#load_balance_draw()
print("draw_64blocks_NRC_diff_object_size")
draw_64blocks_NRC_diff_object_size()
# print("draw_64blocks_NRC_diff_bandwidth_1M")
# draw_64blocks_NRC_diff_bandwidth_1M()
print("draw_64blocks_NRC_diff_bandwidth_4M")
draw_64blocks_NRC_diff_bandwidth_4M()
print("draw_64blocks_NRC_diff_Parameter_1MB")
draw_64blocks_NRC_diff_Parameter_1MB()
print("draw_64blocks_NRC_diff_Parameter_4MB")
draw_64blocks_NRC_diff_Parameter_4MB()

# print("draw_DRC_diff_bandwidth")
# draw_DRC_diff_bandwidth()
# print("draw_DRC_diff_object_size")
# draw_DRC_diff_object_size()
# print("draw_draw_1blocks_DRC_diff_Parameter_4MB")
# draw_draw_1blocks_DRC_diff_Parameter_4MB()
# print("draw_DRC_diff_Parameter_1MB")
# draw_DRC_diff_Parameter_1MB()
